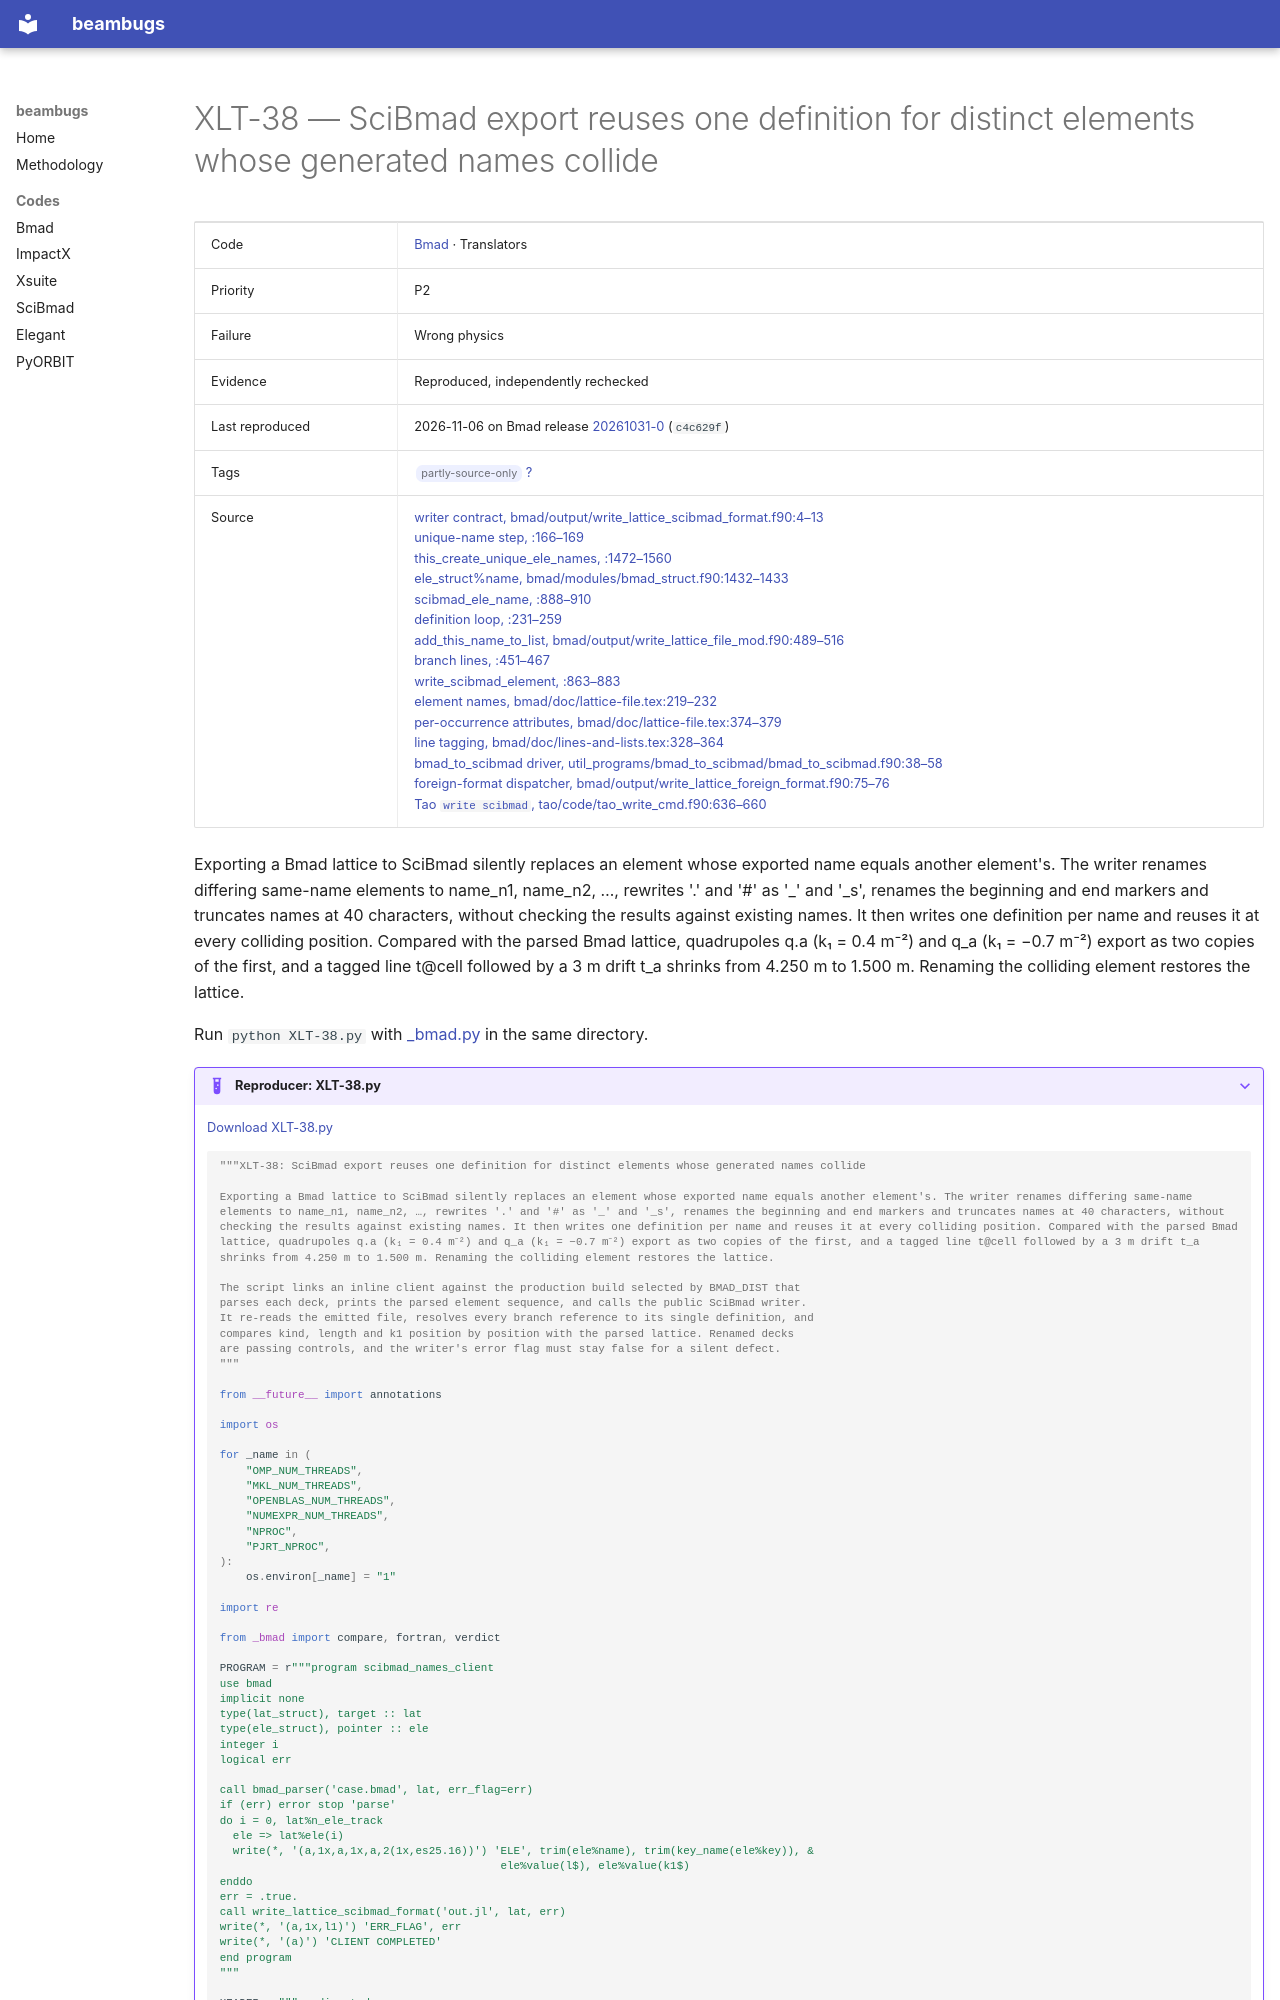

repository: nikitakuklev/beambugs · page: bmad/XLT-38/index.html · generator: mkdocs

---
title: "XLT-38: SciBmad export reuses one definition for distinct elements whose generated names collide"
hide:
  - toc
---

# XLT-38 — SciBmad export reuses one definition for distinct elements whose generated names collide

| | |
|---|---|
| Code | [Bmad](../index.md) · Translators |
| Priority | P2 |
| Failure | Wrong physics |
| Evidence | Reproduced, independently rechecked |
| Last reproduced | 2026-11-06 on Bmad release [20261031-0](https://github.com/bmad-sim/bmad-ecosystem/tree/20261031-0) (`c4c629f`) |
| Tags | <span class="bb-tag">partly-source-only</span> [?](../../methodology.md#tags) |
| Source | [writer contract, bmad/output/write_lattice_scibmad_format.f90:4–13](https://github.com/bmad-sim/bmad-ecosystem/blob/c4c629fc9071d3a56cb1ba5bc714baba65e9c5d3/bmad/output/write_lattice_scibmad_format.f90#L4-L13)<br>[unique-name step, :166–169](https://github.com/bmad-sim/bmad-ecosystem/blob/c4c629fc9071d3a56cb1ba5bc714baba65e9c5d3/bmad/output/write_lattice_scibmad_format.f90#L166-L169)<br>[this_create_unique_ele_names, :1472–1560](https://github.com/bmad-sim/bmad-ecosystem/blob/c4c629fc9071d3a56cb1ba5bc714baba65e9c5d3/bmad/output/write_lattice_scibmad_format.f90#L1472-L1560)<br>[ele_struct%name, bmad/modules/bmad_struct.f90:1432–1433](https://github.com/bmad-sim/bmad-ecosystem/blob/c4c629fc9071d3a56cb1ba5bc714baba65e9c5d3/bmad/modules/bmad_struct.f90#L1432-L1433)<br>[scibmad_ele_name, :888–910](https://github.com/bmad-sim/bmad-ecosystem/blob/c4c629fc9071d3a56cb1ba5bc714baba65e9c5d3/bmad/output/write_lattice_scibmad_format.f90#L888-L910)<br>[definition loop, :231–259](https://github.com/bmad-sim/bmad-ecosystem/blob/c4c629fc9071d3a56cb1ba5bc714baba65e9c5d3/bmad/output/write_lattice_scibmad_format.f90#L231-L259)<br>[add_this_name_to_list, bmad/output/write_lattice_file_mod.f90:489–516](https://github.com/bmad-sim/bmad-ecosystem/blob/c4c629fc9071d3a56cb1ba5bc714baba65e9c5d3/bmad/output/write_lattice_file_mod.f90#L489-L516)<br>[branch lines, :451–467](https://github.com/bmad-sim/bmad-ecosystem/blob/c4c629fc9071d3a56cb1ba5bc714baba65e9c5d3/bmad/output/write_lattice_scibmad_format.f90#L451-L467)<br>[write_scibmad_element, :863–883](https://github.com/bmad-sim/bmad-ecosystem/blob/c4c629fc9071d3a56cb1ba5bc714baba65e9c5d3/bmad/output/write_lattice_scibmad_format.f90#L863-L883)<br>[element names, bmad/doc/lattice-file.tex:219–232](https://github.com/bmad-sim/bmad-ecosystem/blob/c4c629fc9071d3a56cb1ba5bc714baba65e9c5d3/bmad/doc/lattice-file.tex#L219-L232)<br>[per-occurrence attributes, bmad/doc/lattice-file.tex:374–379](https://github.com/bmad-sim/bmad-ecosystem/blob/c4c629fc9071d3a56cb1ba5bc714baba65e9c5d3/bmad/doc/lattice-file.tex#L374-L379)<br>[line tagging, bmad/doc/lines-and-lists.tex:328–364](https://github.com/bmad-sim/bmad-ecosystem/blob/c4c629fc9071d3a56cb1ba5bc714baba65e9c5d3/bmad/doc/lines-and-lists.tex#L328-L364)<br>[bmad_to_scibmad driver, util_programs/bmad_to_scibmad/bmad_to_scibmad.f90:38–58](https://github.com/bmad-sim/bmad-ecosystem/blob/c4c629fc9071d3a56cb1ba5bc714baba65e9c5d3/util_programs/bmad_to_scibmad/bmad_to_scibmad.f90#L38-L58)<br>[foreign-format dispatcher, bmad/output/write_lattice_foreign_format.f90:75–76](https://github.com/bmad-sim/bmad-ecosystem/blob/c4c629fc9071d3a56cb1ba5bc714baba65e9c5d3/bmad/output/write_lattice_foreign_format.f90#L75-L76)<br>[Tao `write scibmad`, tao/code/tao_write_cmd.f90:636–660](https://github.com/bmad-sim/bmad-ecosystem/blob/c4c629fc9071d3a56cb1ba5bc714baba65e9c5d3/tao/code/tao_write_cmd.f90#L636-L660) |

Exporting a Bmad lattice to SciBmad silently replaces an element whose exported name equals another element's. The writer renames differing same-name elements to name_n1, name_n2, …, rewrites '.' and '#' as '_' and '_s', renames the beginning and end markers and truncates names at 40 characters, without checking the results against existing names. It then writes one definition per name and reuses it at every colliding position. Compared with the parsed Bmad lattice, quadrupoles q.a (k₁ = 0.4 m⁻²) and q_a (k₁ = −0.7 m⁻²) export as two copies of the first, and a tagged line t@cell followed by a 3 m drift t_a shrinks from 4.250 m to 1.500 m. Renaming the colliding element restores the lattice.

Run `python XLT-38.py` with [_bmad.py](../helpers/_bmad.py) in the same directory.

??? example "Reproducer: XLT-38.py"

    [Download XLT-38.py](XLT-38.py)

    ```python
    """XLT-38: SciBmad export reuses one definition for distinct elements whose generated names collide

    Exporting a Bmad lattice to SciBmad silently replaces an element whose exported name equals another element's. The writer renames differing same-name elements to name_n1, name_n2, …, rewrites '.' and '#' as '_' and '_s', renames the beginning and end markers and truncates names at 40 characters, without checking the results against existing names. It then writes one definition per name and reuses it at every colliding position. Compared with the parsed Bmad lattice, quadrupoles q.a (k₁ = 0.4 m⁻²) and q_a (k₁ = −0.7 m⁻²) export as two copies of the first, and a tagged line t@cell followed by a 3 m drift t_a shrinks from 4.250 m to 1.500 m. Renaming the colliding element restores the lattice.
